Run: headless pygame with SDL's dummy video driver; simulated clock (each Clock.tick advances the game by its frame time, no real sleeping); random seed 0; keys injected as events and as key.get_pressed() state; mouse plan: one left click at the window centre at the start of phase 2, then a move to the lower-right quarter at the start of phase 3.
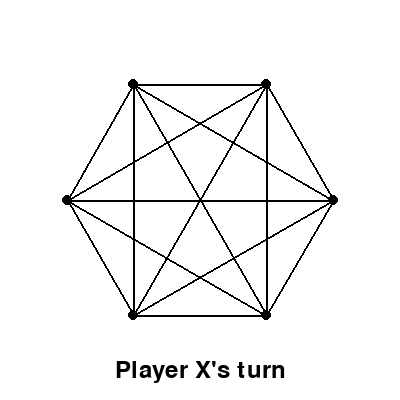
Frame 1 of 4 · flips 1–60 · no input
Frame 2 of 4 · flips 61–180 · clicked the window centre · tapped SPACE, RETURN · held RIGHT (→), D · screen unchanged from frame 1, image omitted
Frame 3 of 4 · flips 181–300 · moved the mouse to the lower-right quarter · held DOWN (↓), S · screen unchanged from frame 2, image omitted
Frame 4 of 4 · flips 301–420 · held LEFT (←), A, UP (↑), W · screen unchanged from frame 3, image omitted

The pygame program that drew these frames:

import pygame
import sys
import math

# Constants for colors
WHITE = (255, 255, 255)
BLACK = (0, 0, 0)
LINE_COLOR = (0, 0, 0)
SELECTED_COLOR = (255, 0, 0)  # Red for selected nodes
CONNECTED_COLOR_X = (255, 0, 0)  # Red for connections made by player X
CONNECTED_COLOR_O = (0, 0, 255)  # Blue for connections made by player O
TEXT_COLOR = (0, 0, 0)

# Constants for the game board
SCREEN_WIDTH = 400
SCREEN_HEIGHT = 400
GRID_SIZE = 6
GRID_SPACING = SCREEN_WIDTH // GRID_SIZE

# Calculate node positions in a circle
circle_radius = SCREEN_WIDTH // 3
node_positions = [
    (int(SCREEN_WIDTH // 2 + circle_radius * math.cos(2 * math.pi * i / GRID_SIZE)),
     int(SCREEN_HEIGHT // 2 + circle_radius * math.sin(2 * math.pi * i / GRID_SIZE)))
    for i in range(GRID_SIZE)
]

#pygame.init()
pygame.init()
pygame.font.init()
screen = pygame.display.set_mode((SCREEN_WIDTH, SCREEN_HEIGHT))
pygame.display.set_caption("Sim Game")

# Initialize the game board
board = [[' ' for _ in range(GRID_SIZE)] for _ in range(GRID_SIZE)]
players = ['X', 'O']
current_player = 0

# Keep track of connections for each player
connections_x = set()
connections_o = set()

# Initialize selected_node
selected_node = None

# Function to draw the game board
def draw_board():
    screen.fill(WHITE)

    for i in range(GRID_SIZE):
        for j in range(GRID_SIZE):
            pygame.draw.circle(screen, LINE_COLOR, node_positions[i], 5)
            if i < GRID_SIZE - 1:
                pygame.draw.line(screen, LINE_COLOR, node_positions[i], node_positions[j], 2)

    for i in range(GRID_SIZE):
        for j in range(GRID_SIZE):
            if board[i][j] == 'X':
                pygame.draw.circle(screen, BLACK, node_positions[i], 10)
            elif board[i][j] == 'O':
                pygame.draw.circle(screen, BLACK, node_positions[i], 10)

    for connection in connections_x:
        pygame.draw.line(screen, CONNECTED_COLOR_X, node_positions[connection[0]], node_positions[connection[1]], 4)
    
    for connection in connections_o:
        pygame.draw.line(screen, CONNECTED_COLOR_O, node_positions[connection[0]], node_positions[connection[1]], 4)

    if connecting and selected_node is not None:
        pygame.draw.circle(screen, SELECTED_COLOR, node_positions[selected_node], 12)
        for i, node_position in enumerate(node_positions):
            if selected_node != i and board[selected_node][i] == ' ':
                pygame.draw.line(screen, CONNECTED_COLOR_X if current_player == 0 else CONNECTED_COLOR_O, node_positions[selected_node], node_position, 4)

    # Display game state and current player's turn
    font = pygame.font.Font(None, 36)
    text = font.render(f"Player {players[current_player]}'s turn", True, TEXT_COLOR)
    text_rect = text.get_rect(center=(SCREEN_WIDTH // 2, SCREEN_HEIGHT - 30))
    screen.blit(text, text_rect)

# Function to check for a triangle
def check_for_triangle(player):
    for i in range(GRID_SIZE):
        for j in range(i + 1, GRID_SIZE):
            if board[i][j] == player:
                for k in range(j + 1, GRID_SIZE):
                    if board[i][k] == player and board[j][k] == player:
                        return True
    return False

# Main game loop
running = True
connecting = False
selected_node = None

while running:
    for event in pygame.event.get():
        if event.type == pygame.QUIT:
            running = False
        if event.type == pygame.MOUSEBUTTONDOWN:
            x, y = pygame.mouse.get_pos()
            for i, (node_x, node_y) in enumerate(node_positions):
                distance = math.sqrt((x - node_x) ** 2 + (y - node_y) ** 2)
                if distance < 12:  # Increase the radius for highlighting
                    if not connecting:
                        if board[i][i] == ' ':
                            connecting = True
                            selected_node = i
                    else:
                        if selected_node != i and board[selected_node][i] == ' ':
                            board[selected_node][i] = players[current_player]
                            board[i][selected_node] = players[current_player]
                            connecting = False
                            selected_node = None
                            
                            # Update the connections
                            if current_player == 0:
                                connections_x.add((selected_node, i))
                                connections_x.add((i, selected_node))
                            else:
                                connections_o.add((selected_node, i))
                                connections_o.add((i, selected_node))
                            
                            draw_board()
                            pygame.display.update()

                            if check_for_triangle(players[current_player]):
                                # Display the losing player
                                font = pygame.font.Font(None, 48)
                                text = font.render(f"Player {players[current_player]} loses!", True, TEXT_COLOR)
                                text_rect = text.get_rect(center=(SCREEN_WIDTH // 2, SCREEN_HEIGHT // 2))
                                screen.blit(text, text_rect)
                                pygame.display.update()
                                pygame.time.delay(2000)  # Delay for 2 seconds
                                pygame.quit()
                                sys.exit()

                            current_player = (current_player + 1) % 2

    draw_board()
    pygame.display.update()

pygame.quit()
sys.exit()
